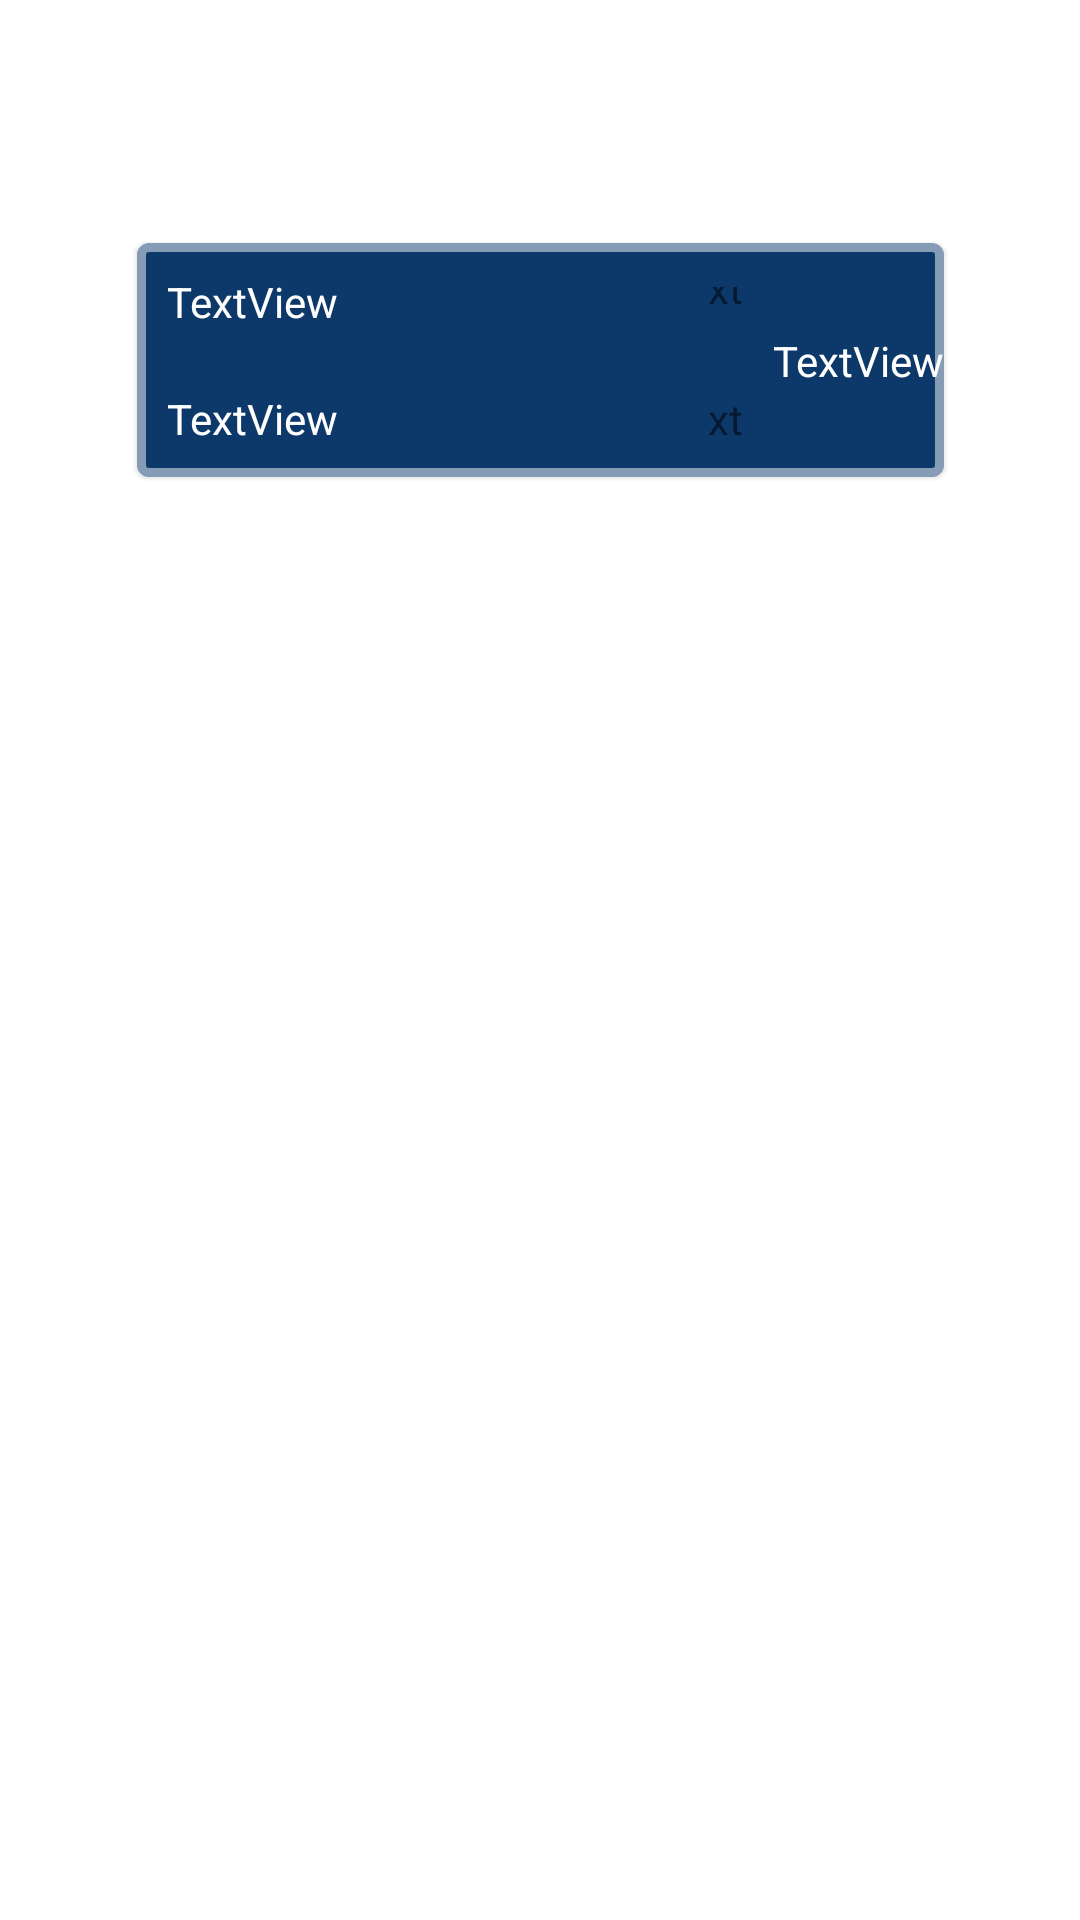

This screen was rendered from an Android layout file. Write that file and the resources it references.
<!-- AndroidManifest.xml: application theme Theme.Paging3 -->
<!-- res/layout/card_list.xml -->
<?xml version="1.0" encoding="utf-8"?>
<androidx.constraintlayout.widget.ConstraintLayout xmlns:android="http://schemas.android.com/apk/res/android"
    xmlns:app="http://schemas.android.com/apk/res-auto"
    xmlns:tools="http://schemas.android.com/tools"
    android:layout_width="match_parent"
    android:layout_height="wrap_content">


    <com.google.android.material.card.MaterialCardView
        android:id="@+id/cardSport"
        android:layout_width="wrap_content"
        android:layout_height="wrap_content"
        android:layout_margin="10dp"
        android:backgroundTint="#0D396A"
        app:layout_constraintBottom_toBottomOf="parent"
        app:layout_constraintEnd_toEndOf="parent"
        app:layout_constraintStart_toStartOf="parent"
        app:layout_constraintTop_toTopOf="parent"
        app:layout_constraintVertical_bias="0.131"
        app:strokeColor="#80FFFFFF"
        app:strokeWidth="3dp">


        <androidx.constraintlayout.widget.ConstraintLayout
            android:layout_width="wrap_content"
            android:layout_height="wrap_content">

            <LinearLayout
                android:id="@+id/linearLayout"
                android:layout_width="wrap_content"
                android:layout_height="wrap_content"
                android:layout_gravity="center_vertical"
                android:orientation="vertical"
                app:layout_constraintBottom_toBottomOf="parent"
                app:layout_constraintEnd_toEndOf="parent"
                app:layout_constraintHorizontal_bias="0.0"
                app:layout_constraintStart_toStartOf="parent"
                app:layout_constraintTop_toTopOf="parent"
                tools:ignore="MissingConstraints">

                <LinearLayout
                    android:layout_width="wrap_content"
                    android:layout_height="wrap_content"
                    android:layout_margin="10dp"
                    android:gravity="center"
                    android:orientation="horizontal">

                    <TextView
                        android:id="@+id/firstTeamExp"
                        android:layout_width="100dp"
                        android:layout_height="wrap_content"
                        android:text="TextView"
                        android:textColor="@color/white" />


                    <androidx.constraintlayout.widget.ConstraintLayout
                        android:layout_width="wrap_content"
                        android:layout_height="wrap_content"
                        android:layout_marginStart="80dp">


                        <ImageView
                            android:id="@+id/firstTeamRate"
                            android:layout_width="wrap_content"
                            android:layout_height="wrap_content"
                            app:srcCompat="@drawable/ic_grayframe" />

                        <TextView
                            android:id="@+id/firstTeamRateText"
                            android:layout_width="wrap_content"
                            android:layout_height="wrap_content"
                            android:text="text"
                            app:layout_constraintBottom_toBottomOf="@+id/firstTeamRate"
                            app:layout_constraintEnd_toEndOf="@+id/firstTeamRate"
                            app:layout_constraintStart_toStartOf="@+id/firstTeamRate"
                            app:layout_constraintTop_toTopOf="@+id/firstTeamRate" />


                    </androidx.constraintlayout.widget.ConstraintLayout>


                </LinearLayout>

                <LinearLayout
                    android:layout_width="wrap_content"
                    android:layout_height="wrap_content"
                    android:layout_margin="10dp"
                    android:gravity="center"
                    android:orientation="horizontal">

                    <TextView
                        android:id="@+id/secondTeamExp"
                        android:layout_width="100dp"
                        android:layout_height="wrap_content"
                        android:text="TextView"
                        android:textColor="@color/white" />

                    <androidx.constraintlayout.widget.ConstraintLayout
                        android:layout_width="wrap_content"
                        android:layout_height="wrap_content"
                        android:layout_marginStart="80dp">


                        <ImageView
                            android:id="@+id/secondTeamRate"
                            android:layout_width="wrap_content"
                            android:layout_height="wrap_content"
                            app:srcCompat="@drawable/ic_grayframe" />

                        <TextView
                            android:id="@+id/secondTeamRateText"
                            android:layout_width="wrap_content"
                            android:layout_height="wrap_content"
                            android:text="text"
                            app:layout_constraintBottom_toBottomOf="parent"
                            app:layout_constraintEnd_toEndOf="@+id/secondTeamRate"
                            app:layout_constraintStart_toStartOf="@+id/secondTeamRate"
                            app:layout_constraintTop_toTopOf="parent" />


                    </androidx.constraintlayout.widget.ConstraintLayout>

                </LinearLayout>


            </LinearLayout>

            <TextView
                android:id="@+id/textCalendar"
                android:layout_width="wrap_content"
                android:layout_height="wrap_content"
                android:text="TextView"
                android:textColor="@color/white"
                app:layout_constraintBottom_toBottomOf="parent"
                app:layout_constraintEnd_toEndOf="parent"
                app:layout_constraintStart_toEndOf="@+id/linearLayout"
                app:layout_constraintTop_toTopOf="parent" />

        </androidx.constraintlayout.widget.ConstraintLayout>


    </com.google.android.material.card.MaterialCardView>


</androidx.constraintlayout.widget.ConstraintLayout>
<!-- resources referenced by this layout -->
<resources>
  <style name="Theme.Paging3" parent="Theme.MaterialComponents.DayNight.DarkActionBar">
          
          <item name="colorPrimary">@color/purple_500</item>
          <item name="colorPrimaryVariant">@color/purple_700</item>
          <item name="colorOnPrimary">@color/white</item>
          
          <item name="colorSecondary">@color/teal_200</item>
          <item name="colorSecondaryVariant">@color/teal_700</item>
          <item name="colorOnSecondary">@color/black</item>
          
          <item name="android:statusBarColor" tools:targetApi="l">?attr/colorPrimaryVariant</item>
          
          <item name="windowActionBar">false</item>
          <item name="windowNoTitle">true</item>
          <item name="android:windowFullscreen">true</item>
      </style>
  <!-- not gathered from this repository: default colours our renderer supplied (Android Studio template values) -->
  <color name="purple_500">#FF6200EE</color>
  <color name="purple_700">#FF3700B3</color>
  <color name="teal_200">#FF03DAC5</color>
  <color name="teal_700">#FF018786</color>
  <color name="black">#FF000000</color>
  <color name="white">#FFFFFFFF</color>
</resources>
